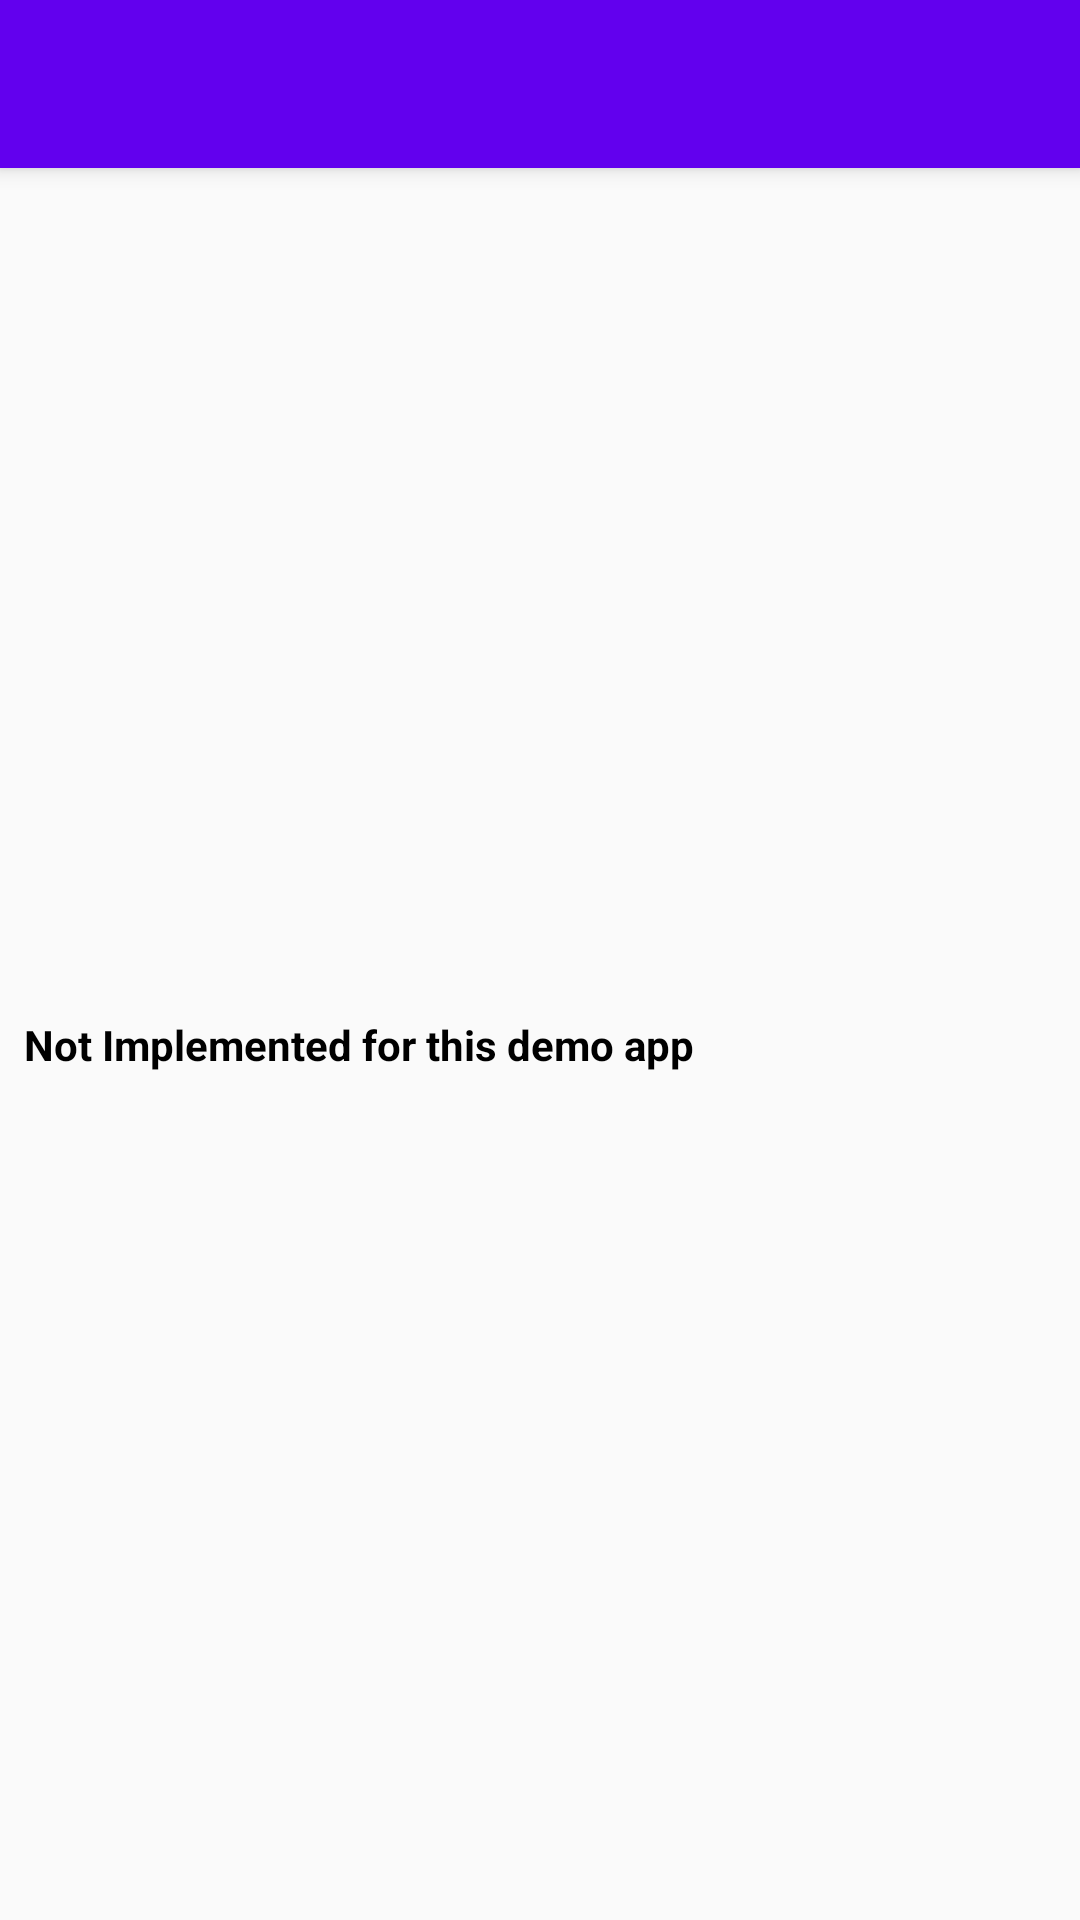

Reconstruct the res/layout file that produces this screen, plus the resources it refers to.
<!-- AndroidManifest.xml: application theme AppTheme -->
<!-- res/layout/activity_ble_scan_detail.xml -->
<?xml version="1.0" encoding="utf-8"?>
<android.support.design.widget.CoordinatorLayout
    android:id="@+id/coordinatorLayout2"
    xmlns:android="http://schemas.android.com/apk/res/android"
    xmlns:app="http://schemas.android.com/apk/res-auto"
    xmlns:tools="http://schemas.android.com/tools"
    android:layout_width="match_parent"
    android:layout_height="match_parent"
    tools:context="net.fumfy.examples.bluetoothle.ui.detail.BleScanDetailActivity">

    <android.support.design.widget.AppBarLayout
        android:id="@+id/appBarLayout2"
        android:layout_width="match_parent"
        android:layout_height="wrap_content"
        android:theme="@style/AppTheme.AppBarOverlay">

        <android.support.v7.widget.Toolbar
            android:id="@+id/detail_toolbar"
            android:layout_width="match_parent"
            android:layout_height="?attr/actionBarSize"
            android:background="?attr/colorPrimary"
            app:elevation="4dp"
            app:popupTheme="@style/AppTheme.PopupOverlay"/>

    </android.support.design.widget.AppBarLayout>


    <FrameLayout
        android:id="@+id/frameLayout"
        android:layout_width="match_parent"
        android:layout_height="match_parent"
        app:layout_behavior="@string/appbar_scrolling_view_behavior">

        <include
            android:id="@+id/detail_container"
            layout="@layout/fragment_ble_device_detail"
            android:layout_width="match_parent"
            android:layout_height="match_parent"/>
    </FrameLayout>

</android.support.design.widget.CoordinatorLayout>
<!-- res/layout/fragment_ble_device_detail.xml (included above) -->
<android.support.constraint.ConstraintLayout xmlns:android="http://schemas.android.com/apk/res/android"
                                             xmlns:app="http://schemas.android.com/apk/res-auto"
                                             xmlns:tools="http://schemas.android.com/tools"
             android:layout_width="match_parent"
             android:layout_height="match_parent"
             tools:context="net.fumfy.examples.bluetoothle.ui.detail.fragment.view.BleScanDetailFragment">

    
    <TextView
        android:id="@+id/detailTextView"
        android:layout_width="match_parent"
        android:layout_height="wrap_content"
        android:layout_marginBottom="8dp"
        android:layout_marginEnd="8dp"
        android:layout_marginStart="8dp"
        android:layout_marginTop="8dp"
        tools:text="@string/not_implemented_for_for_demo_string_app_name"
        android:textAlignment="center"
        android:textColor="@android:color/black"
        android:textStyle="bold"
        app:layout_constraintBottom_toBottomOf="parent"
        app:layout_constraintEnd_toEndOf="parent"
        app:layout_constraintStart_toStartOf="parent"
        app:layout_constraintTop_toTopOf="parent"/>

</android.support.constraint.ConstraintLayout>
<!-- resources referenced by this layout -->
<resources>
  <string name="not_implemented_for_for_demo_string_app_name">Not Implemented for this demo app</string>
  <style name="AppTheme.AppBarOverlay" parent="ThemeOverlay.AppCompat.Dark.ActionBar" />
  <style name="AppTheme.PopupOverlay" parent="ThemeOverlay.AppCompat.Light" />
  <style name="AppTheme" parent="Theme.AppCompat.Light.NoActionBar">
          
          <item name="colorPrimary">@color/colorPrimary</item>
          <item name="colorPrimaryDark">@color/colorPrimaryDark</item>
          <item name="colorAccent">@color/colorAccent</item>
          <item name="windowActionBar">false</item>
          <item name="windowNoTitle">true</item>
      </style>
  <!-- not gathered from this repository: default colours our renderer supplied (Android Studio template values) -->
  <color name="colorPrimary">#FF6200EE</color>
  <color name="colorPrimaryDark">#FF3700B3</color>
  <color name="colorAccent">#FF03DAC5</color>
</resources>
